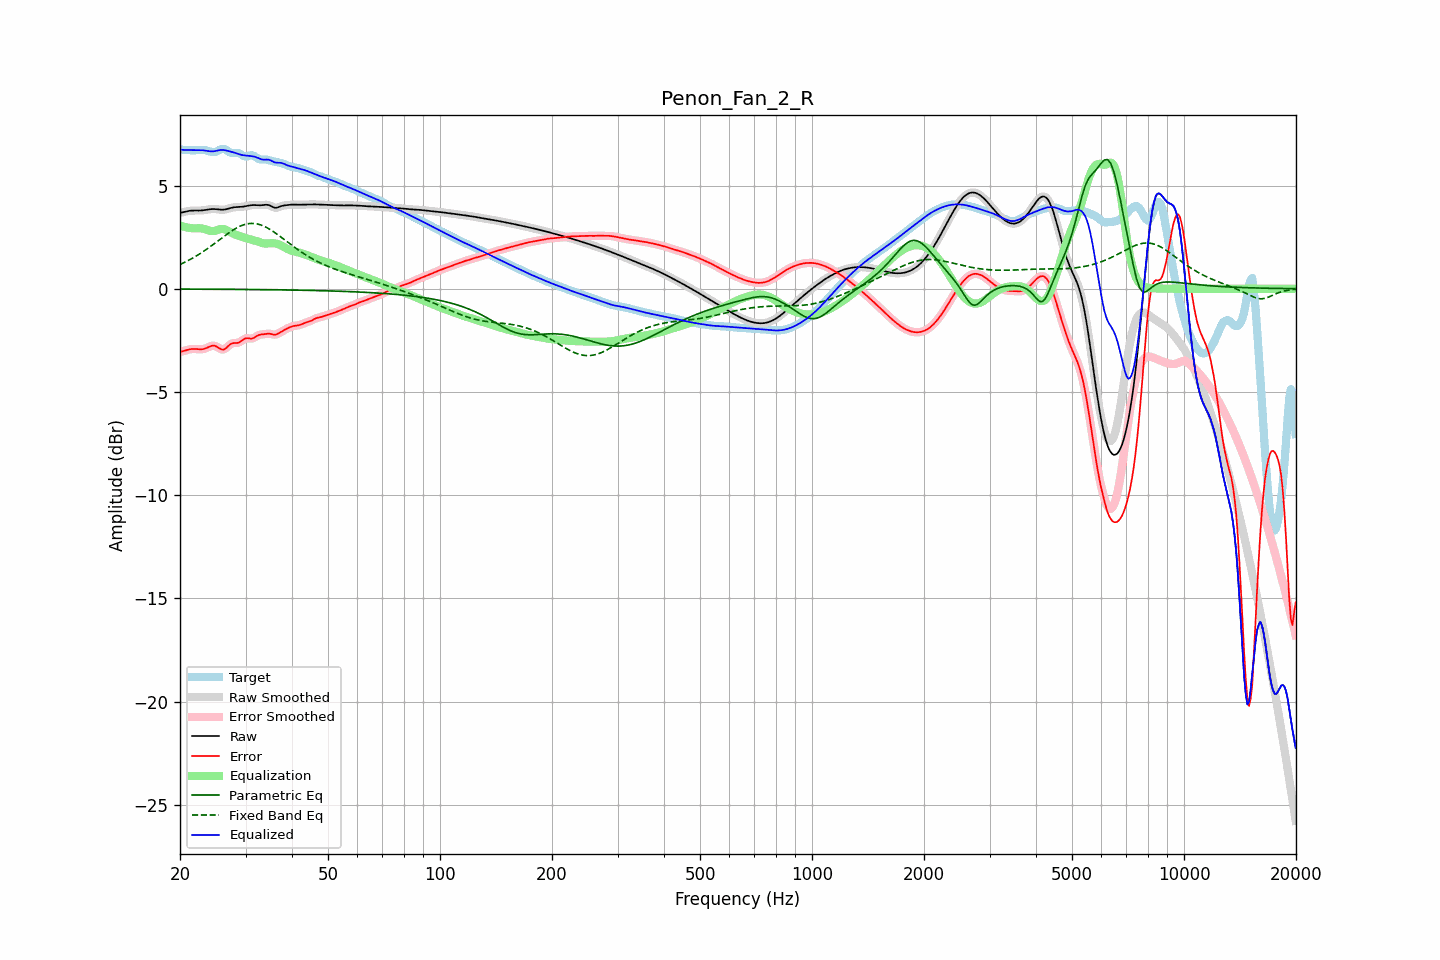

Values plotted in this chart, from the file beside it:
frequency, raw, error, smoothed, error_smoothed, equalization, parametric_eq, fixed_band_eq, equalized_raw, equalized_smoothed, target
20.00, 3.68, -3.06, 3.67, -3.06, 3.07, -0.02, 1.17, 6.74, 6.74, 6.74
20.20, 3.69, -3.04, 3.69, -3.04, 3.04, -0.02, 1.21, 6.73, 6.73, 6.73
20.40, 3.71, -3.02, 3.71, -3.02, 3.02, -0.02, 1.24, 6.72, 6.73, 6.73
20.61, 3.73, -3.00, 3.73, -3.00, 2.99, -0.02, 1.28, 6.72, 6.72, 6.73
20.81, 3.75, -2.98, 3.75, -2.98, 2.97, -0.02, 1.32, 6.72, 6.72, 6.72
21.02, 3.76, -2.95, 3.76, -2.95, 2.96, -0.02, 1.36, 6.72, 6.72, 6.72
21.23, 3.77, -2.94, 3.77, -2.94, 2.94, -0.02, 1.40, 6.72, 6.72, 6.71
21.44, 3.78, -2.92, 3.78, -2.92, 2.93, -0.02, 1.45, 6.72, 6.72, 6.71
21.66, 3.79, -2.92, 3.79, -2.92, 2.93, -0.02, 1.49, 6.71, 6.71, 6.71
21.87, 3.79, -2.92, 3.79, -2.92, 2.93, -0.02, 1.53, 6.71, 6.71, 6.71
22.09, 3.79, -2.92, 3.79, -2.92, 2.93, -0.02, 1.58, 6.71, 6.71, 6.71
22.31, 3.79, -2.93, 3.79, -2.93, 2.93, -0.02, 1.63, 6.71, 6.72, 6.71
22.54, 3.79, -2.93, 3.79, -2.93, 2.93, -0.02, 1.68, 6.72, 6.72, 6.72
22.76, 3.79, -2.93, 3.79, -2.93, 2.92, -0.02, 1.73, 6.71, 6.71, 6.72
22.99, 3.79, -2.93, 3.80, -2.93, 2.91, -0.02, 1.78, 6.71, 6.71, 6.73
23.22, 3.81, -2.91, 3.81, -2.91, 2.90, -0.02, 1.83, 6.70, 6.70, 6.72
23.45, 3.82, -2.89, 3.82, -2.89, 2.87, -0.02, 1.88, 6.69, 6.69, 6.71
23.69, 3.83, -2.86, 3.83, -2.85, 2.84, -0.02, 1.94, 6.67, 6.68, 6.69
23.92, 3.84, -2.82, 3.84, -2.82, 2.82, -0.02, 1.99, 6.66, 6.66, 6.66
24.16, 3.85, -2.78, 3.85, -2.78, 2.80, -0.02, 2.05, 6.65, 6.65, 6.64
24.40, 3.86, -2.76, 3.86, -2.76, 2.79, -0.02, 2.11, 6.65, 6.65, 6.62
24.65, 3.86, -2.76, 3.86, -2.76, 2.80, -0.02, 2.16, 6.66, 6.66, 6.62
24.89, 3.86, -2.77, 3.86, -2.78, 2.81, -0.02, 2.22, 6.67, 6.67, 6.63
25.14, 3.85, -2.81, 3.85, -2.81, 2.84, -0.02, 2.28, 6.69, 6.69, 6.66
25.39, 3.84, -2.86, 3.84, -2.86, 2.86, -0.03, 2.34, 6.71, 6.71, 6.70
25.65, 3.83, -2.91, 3.83, -2.91, 2.89, -0.03, 2.40, 6.72, 6.72, 6.74
25.91, 3.83, -2.94, 3.83, -2.94, 2.90, -0.03, 2.46, 6.72, 6.72, 6.77
26.16, 3.83, -2.95, 3.83, -2.94, 2.89, -0.03, 2.52, 6.72, 6.72, 6.78
26.43, 3.84, -2.92, 3.84, -2.91, 2.87, -0.03, 2.57, 6.71, 6.71, 6.75
26.69, 3.86, -2.85, 3.86, -2.85, 2.84, -0.03, 2.63, 6.69, 6.69, 6.71
26.96, 3.88, -2.78, 3.88, -2.78, 2.80, -0.03, 2.69, 6.67, 6.67, 6.66
27.23, 3.90, -2.71, 3.90, -2.71, 2.75, -0.03, 2.74, 6.65, 6.65, 6.61
27.50, 3.92, -2.66, 3.92, -2.66, 2.71, -0.03, 2.79, 6.63, 6.63, 6.58
27.77, 3.94, -2.64, 3.94, -2.64, 2.67, -0.03, 2.84, 6.61, 6.61, 6.57
28.05, 3.95, -2.63, 3.95, -2.63, 2.64, -0.03, 2.89, 6.59, 6.59, 6.58
28.33, 3.95, -2.63, 3.95, -2.63, 2.61, -0.03, 2.93, 6.56, 6.56, 6.59
28.62, 3.96, -2.62, 3.96, -2.62, 2.58, -0.03, 2.98, 6.53, 6.53, 6.58
28.90, 3.96, -2.59, 3.96, -2.59, 2.55, -0.03, 3.01, 6.51, 6.51, 6.55
29.19, 3.97, -2.54, 3.97, -2.54, 2.52, -0.03, 3.05, 6.49, 6.49, 6.51
29.48, 3.97, -2.48, 3.97, -2.48, 2.50, -0.03, 3.08, 6.47, 6.47, 6.46
29.78, 3.99, -2.43, 3.99, -2.44, 2.47, -0.03, 3.11, 6.46, 6.46, 6.42
30.08, 4.00, -2.40, 4.00, -2.41, 2.45, -0.04, 3.13, 6.45, 6.45, 6.40
30.38, 4.02, -2.39, 4.02, -2.40, 2.43, -0.04, 3.15, 6.44, 6.44, 6.41
30.68, 4.03, -2.41, 4.03, -2.41, 2.40, -0.04, 3.16, 6.44, 6.44, 6.44
30.99, 4.04, -2.42, 4.04, -2.42, 2.39, -0.04, 3.16, 6.43, 6.43, 6.46
31.30, 4.05, -2.41, 4.05, -2.41, 2.37, -0.04, 3.16, 6.42, 6.42, 6.46
31.61, 4.05, -2.38, 4.05, -2.38, 2.35, -0.04, 3.16, 6.40, 6.40, 6.43
31.93, 4.05, -2.33, 4.05, -2.33, 2.33, -0.04, 3.15, 6.38, 6.38, 6.38
32.24, 4.05, -2.28, 4.05, -2.28, 2.30, -0.04, 3.14, 6.35, 6.35, 6.33
32.57, 4.04, -2.24, 4.04, -2.25, 2.27, -0.04, 3.12, 6.31, 6.31, 6.29
32.89, 4.04, -2.22, 4.04, -2.22, 2.24, -0.04, 3.10, 6.28, 6.28, 6.26
33.22, 4.05, -2.21, 4.05, -2.21, 2.22, -0.04, 3.07, 6.26, 6.26, 6.26
33.55, 4.05, -2.21, 4.06, -2.20, 2.20, -0.04, 3.04, 6.25, 6.25, 6.26
33.89, 4.07, -2.20, 4.06, -2.19, 2.19, -0.05, 3.00, 6.26, 6.25, 6.26
34.23, 4.07, -2.18, 4.07, -2.18, 2.19, -0.05, 2.96, 6.26, 6.26, 6.25
34.57, 4.06, -2.18, 4.05, -2.18, 2.20, -0.05, 2.92, 6.25, 6.25, 6.23
34.92, 4.03, -2.18, 4.03, -2.18, 2.20, -0.05, 2.87, 6.23, 6.23, 6.21
35.27, 3.99, -2.20, 3.99, -2.20, 2.21, -0.05, 2.82, 6.19, 6.19, 6.19
35.62, 3.95, -2.22, 3.95, -2.22, 2.20, -0.05, 2.77, 6.15, 6.16, 6.17
35.97, 3.92, -2.23, 3.93, -2.22, 2.20, -0.05, 2.72, 6.12, 6.12, 6.15
... 635 more rows
